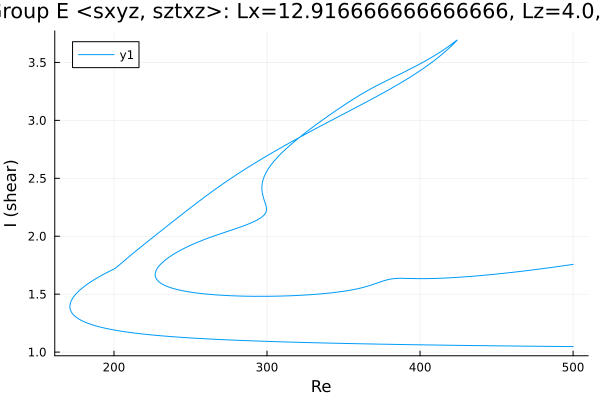

Values plotted in this chart, from the file beside it:
Re, shear
500.0, 1.047
498.6, 1.048
497.2, 1.048
495.8, 1.048
494.4, 1.048
492.9, 1.048
491.5, 1.048
490.1, 1.049
488.7, 1.049
487.3, 1.049
485.9, 1.049
484.5, 1.049
483, 1.049
481.6, 1.05
480.2, 1.05
478.8, 1.05
477.4, 1.05
476, 1.05
474.6, 1.051
473.1, 1.051
471.7, 1.051
470.3, 1.051
468.9, 1.051
467.5, 1.051
466.1, 1.052
464.7, 1.052
463.2, 1.052
461.8, 1.052
460.4, 1.052
459, 1.053
457.6, 1.053
456.2, 1.053
454.8, 1.053
453.3, 1.054
451.9, 1.054
450.5, 1.054
449.1, 1.054
447.7, 1.054
446.3, 1.055
444.9, 1.055
443.4, 1.055
442, 1.055
440.6, 1.055
439.2, 1.056
437.8, 1.056
436.4, 1.056
435, 1.056
433.5, 1.057
432.1, 1.057
430.7, 1.057
429.3, 1.057
427.9, 1.058
426.5, 1.058
425.1, 1.058
423.6, 1.058
422.2, 1.059
420.8, 1.059
419.4, 1.059
418, 1.059
416.6, 1.06
... 937 more rows
